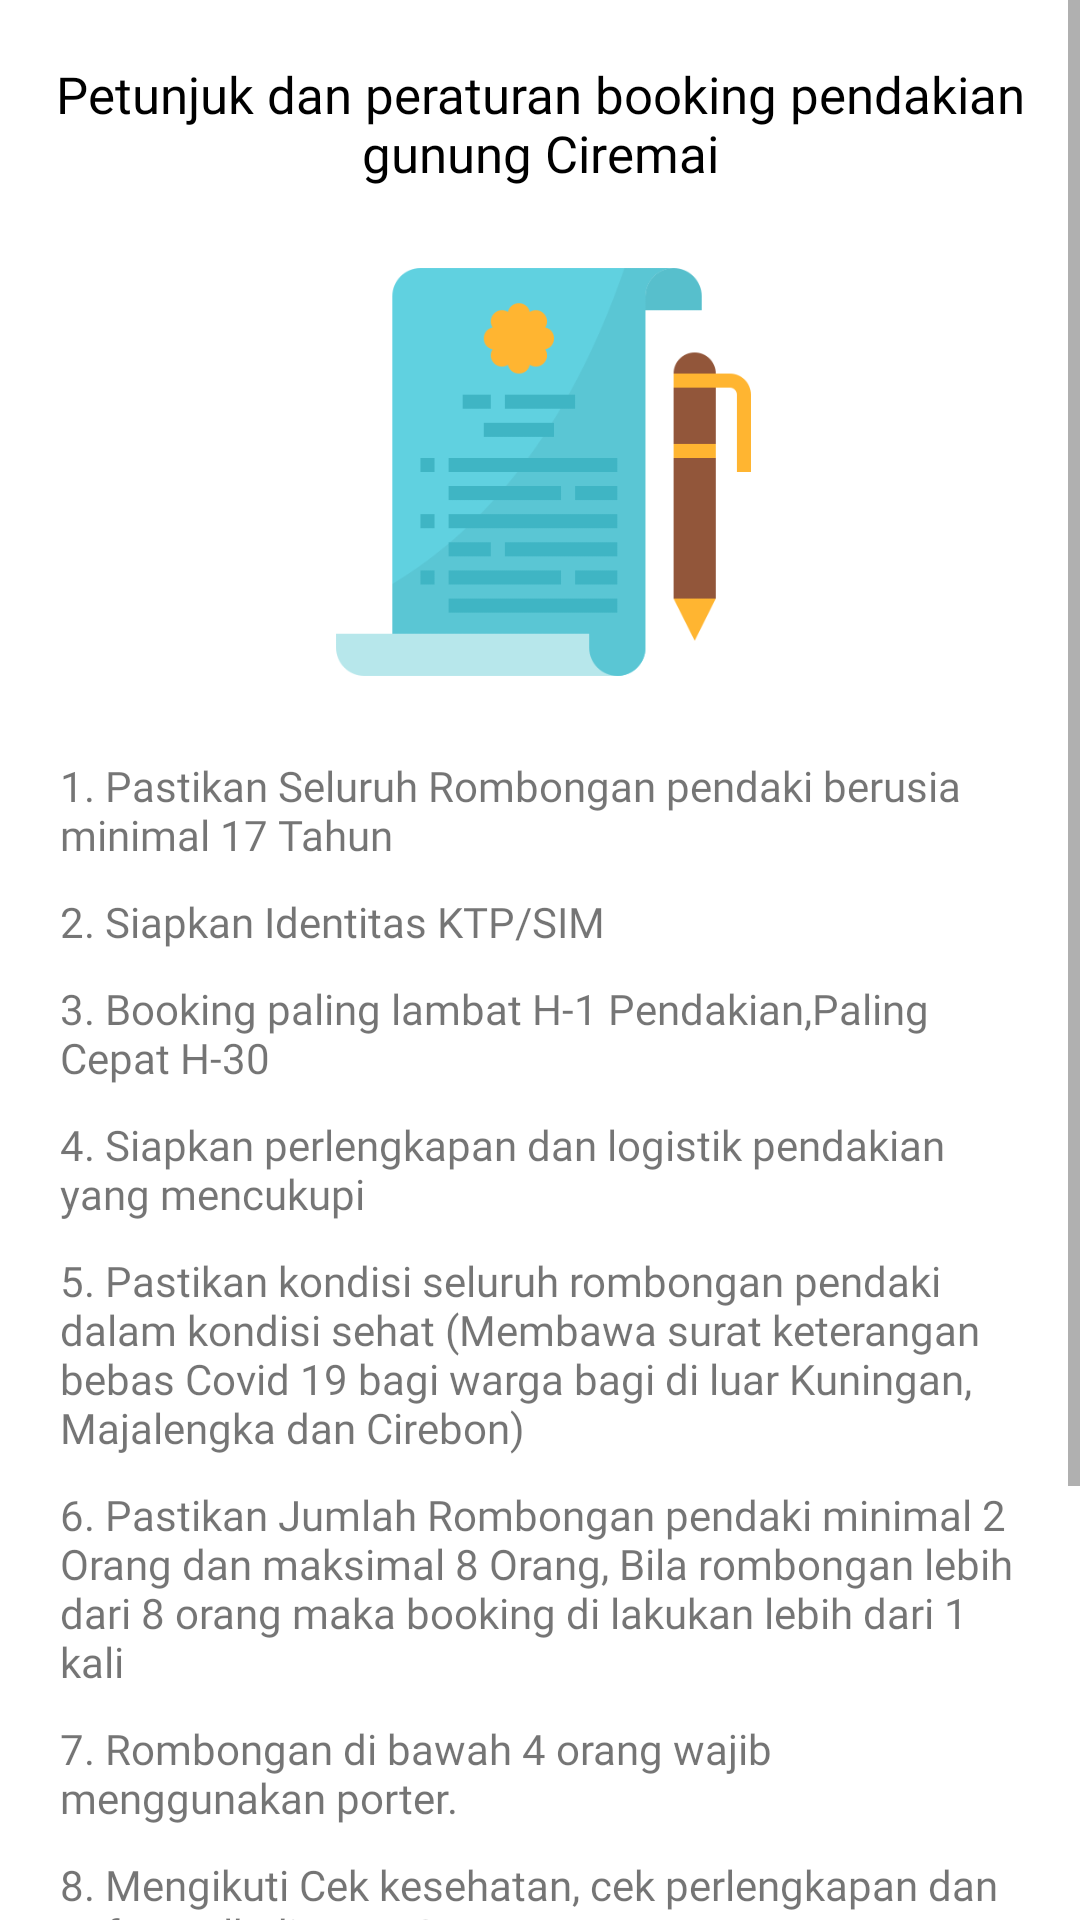

Write the Android layout XML for this screen, with the resource values it uses.
<!-- AndroidManifest.xml: application theme Theme.TNGCiremai -->
<!-- res/layout/activity_term.xml -->
<?xml version="1.0" encoding="utf-8"?>
<ScrollView
    xmlns:android="http://schemas.android.com/apk/res/android"
    xmlns:app="http://schemas.android.com/apk/res-auto"
    xmlns:tools="http://schemas.android.com/tools"
    android:layout_width="match_parent"
    android:layout_height="match_parent"
    tools:context=".booking.Term">
    <LinearLayout
        android:layout_width="match_parent"
        android:layout_height="wrap_content"
        android:orientation="vertical">
        <TextView
            android:layout_width="wrap_content"
            android:layout_height="wrap_content"
            android:layout_gravity="center_horizontal"
            android:fontFamily="@font/medium"
            android:textAlignment="center"
            android:textColor="@color/black"
            android:layout_marginTop="20dp"
            android:textSize="17sp"
            android:layout_marginBottom="20dp"
            android:text="Petunjuk dan peraturan booking pendakian gunung Ciremai">

        </TextView>
        <ImageView
            android:layout_width="match_parent"
            android:layout_height="150dp"
            android:src="@drawable/term">

        </ImageView>
        <TextView
            android:layout_marginTop="20dp"
            android:layout_width="wrap_content"
            android:layout_height="wrap_content"
            android:text="1. Pastikan Seluruh Rombongan pendaki berusia minimal 17 Tahun"
            android:layout_marginLeft="20dp"
            android:layout_marginRight="20dp"
            android:fontFamily="@font/medium">
        </TextView>
        <TextView
            android:layout_width="wrap_content"
            android:layout_height="wrap_content"
            android:layout_marginTop="10dp"
            android:text="2. Siapkan Identitas KTP/SIM"
            android:layout_marginLeft="20dp"
            android:layout_marginRight="20dp"
            android:fontFamily="@font/medium">
        </TextView>
        <TextView
            android:layout_width="wrap_content"
            android:layout_height="wrap_content"
            android:text="3. Booking paling lambat H-1 Pendakian,Paling Cepat H-30"
            android:layout_marginLeft="20dp"
            android:layout_marginTop="10dp"
            android:layout_marginRight="20dp"
            android:fontFamily="@font/medium">
        </TextView>
        <TextView
            android:layout_width="wrap_content"
            android:layout_height="wrap_content"
            android:text="4. Siapkan perlengkapan dan logistik pendakian yang mencukupi"
            android:layout_marginLeft="20dp"
            android:layout_marginTop="10dp"
            android:layout_marginRight="20dp"
            android:fontFamily="@font/medium">
        </TextView>
        <TextView
            android:layout_width="wrap_content"
            android:layout_height="wrap_content"
            android:text="5. Pastikan kondisi seluruh rombongan pendaki dalam kondisi sehat (Membawa surat keterangan bebas Covid 19 bagi warga bagi di luar Kuningan, Majalengka dan Cirebon)"
            android:layout_marginLeft="20dp"
            android:layout_marginRight="20dp"
            android:layout_marginTop="10dp"
            android:fontFamily="@font/medium">
        </TextView>
        <TextView
            android:layout_width="wrap_content"
            android:layout_marginTop="10dp"
            android:layout_height="wrap_content"
            android:text="6. Pastikan Jumlah Rombongan pendaki minimal 2 Orang dan maksimal 8 Orang, Bila rombongan lebih dari 8 orang maka booking di lakukan lebih dari 1 kali"
            android:layout_marginLeft="20dp"
            android:layout_marginRight="20dp"
            android:fontFamily="@font/medium">
        </TextView>
        <TextView
            android:layout_marginTop="10dp"
            android:layout_width="wrap_content"
            android:layout_height="wrap_content"
            android:text="7. Rombongan di bawah 4 orang wajib menggunakan porter."
            android:layout_marginLeft="20dp"
            android:layout_marginRight="20dp"
            android:fontFamily="@font/medium">
        </TextView>
        <TextView
            android:layout_marginTop="10dp"
            android:layout_width="wrap_content"
            android:layout_height="wrap_content"
            android:text="8. Mengikuti Cek kesehatan, cek perlengkapan dan safety talk di Base Camp"
            android:layout_marginLeft="20dp"
            android:layout_marginRight="20dp"
            android:fontFamily="@font/medium">
        </TextView>
        <CheckBox
            android:layout_marginTop="30dp"
            android:layout_width="wrap_content"
            android:id="@+id/check"
            android:layout_height="wrap_content"
            android:layout_marginLeft="20dp"
            android:layout_marginRight="20dp"
            android:text="Saya menyetujui dan telah membaca serta akan mematuhi peraturan yang berlaku.">
        </CheckBox>
        <Button
            android:layout_width="match_parent"
            android:layout_height="55dp"
            android:text="Lanjut"
            android:id="@+id/btn_lanjut"
            android:textColor="@color/white"
            android:layout_margin="20dp">
        </Button>
    </LinearLayout>
</ScrollView>
<!-- resources referenced by this layout -->
<resources>
  <color name="black">#FF000000</color>
  <color name="white">#FFFFFFFF</color>
  <!-- drawable term: png bitmap (drawable, 10979 bytes) -->
  <style name="Theme.TNGCiremai" parent="Theme.MaterialComponents.Light.NoActionBar">
          
          <item name="colorPrimary">@color/primary</item>
          <item name="colorPrimaryVariant">@color/primary</item>
          <item name="colorOnPrimary">@color/primary</item>
          
          <item name="colorSecondary">@color/teal_200</item>
          <item name="colorSecondaryVariant">@color/teal_700</item>
          <item name="colorOnSecondary">@color/black</item>
          
          <item name="android:statusBarColor" tools:targetApi="l">?attr/colorPrimaryVariant</item>
          
      </style>
  <color name="primary">#0096FF</color>
  <color name="teal_200">#FF03DAC5</color>
  <color name="teal_700">#FF018786</color>
</resources>
